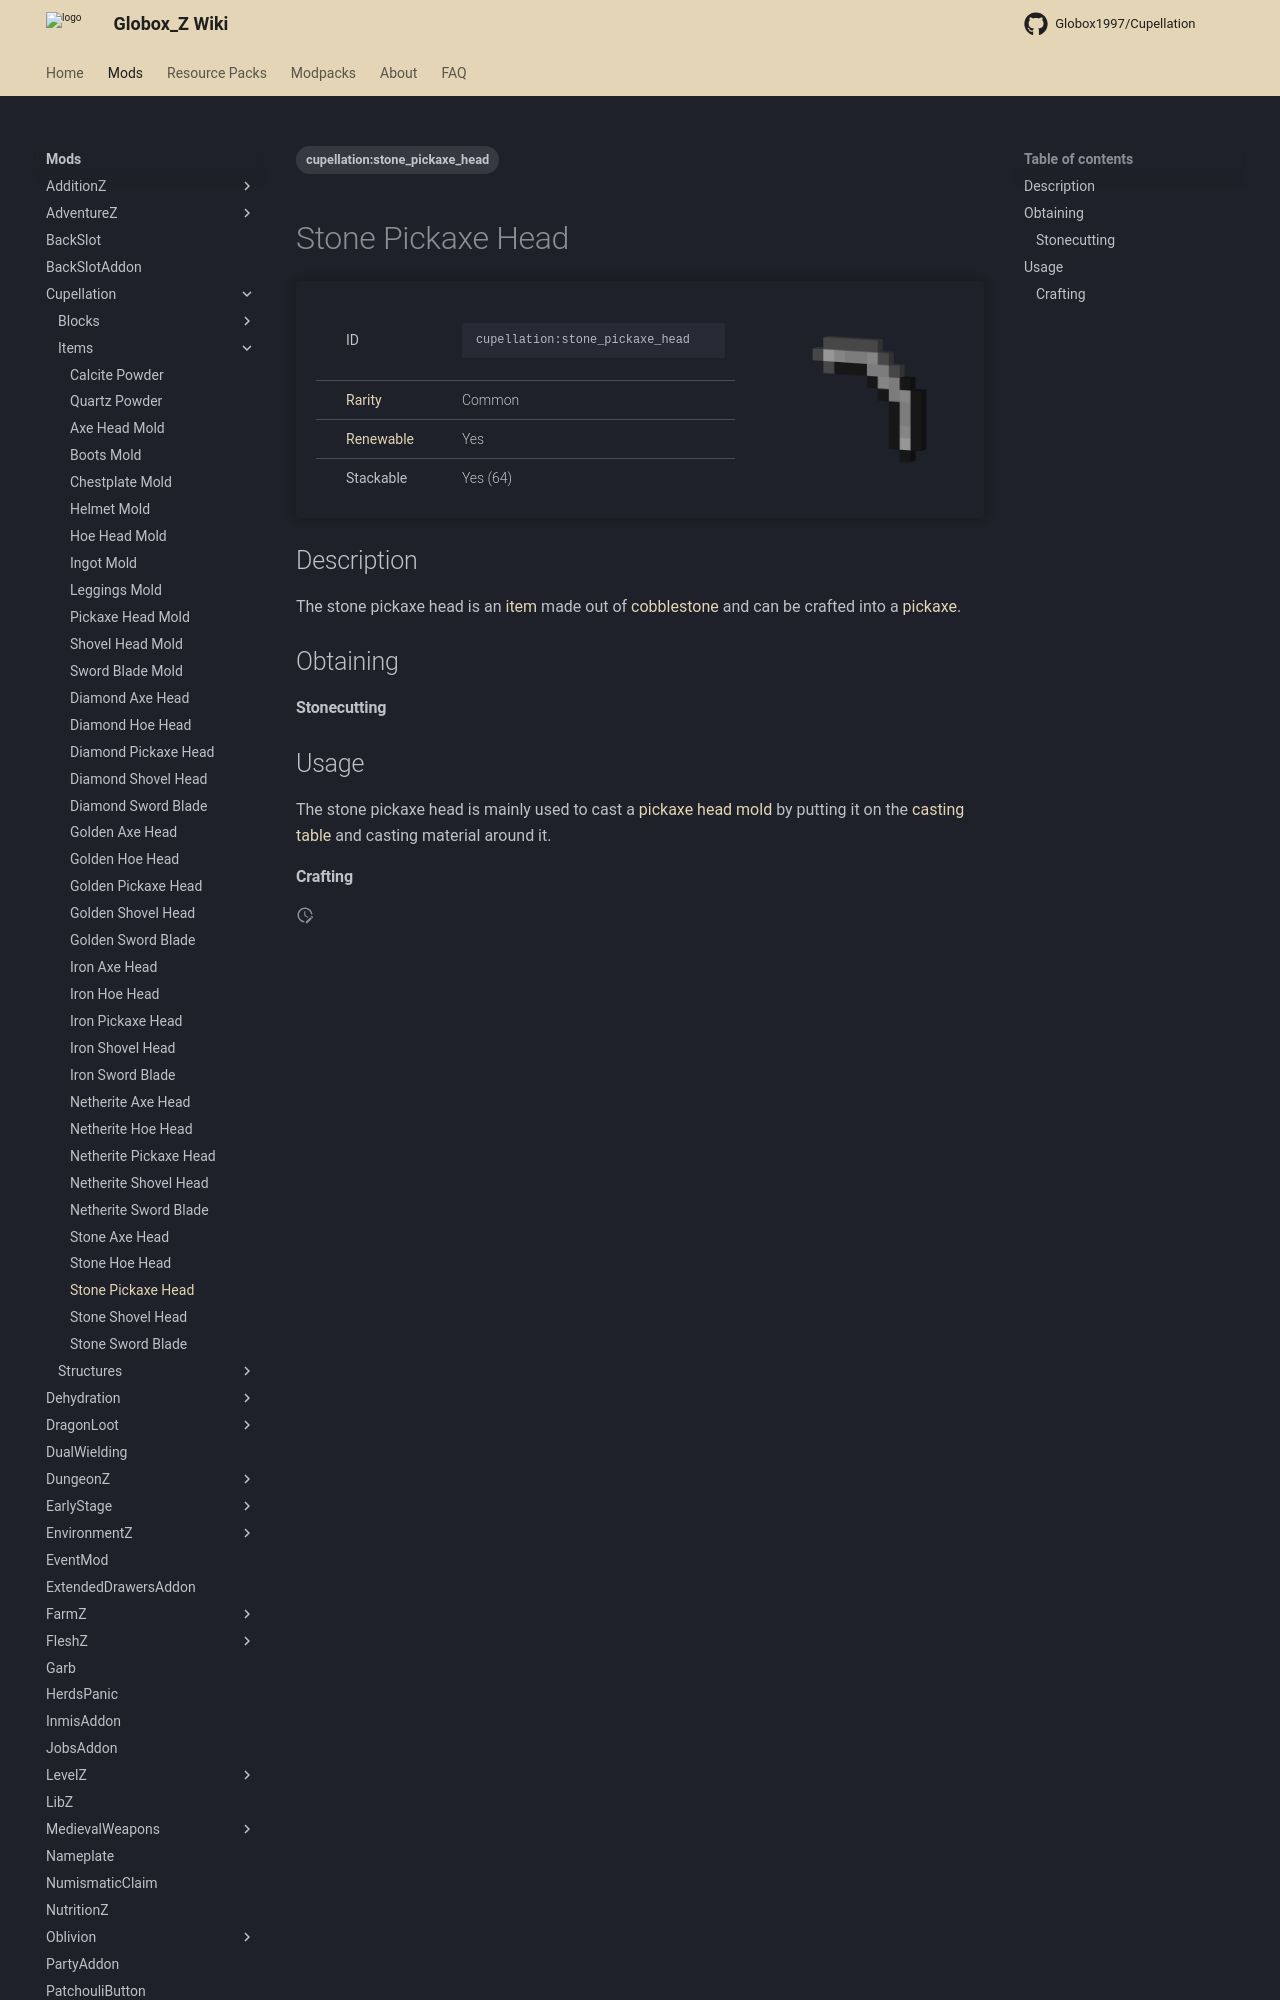

repository: Globox1997/wiki · page: mods/Cupellation/Items/Stone_Pickaxe_Head/index.html · generator: mkdocs

---
title: Stone Pickaxe Head
project: cupellation
summary: cupellation item stone pickaxe head
tags:
    - cupellation:stone_pickaxe_head
---
# Stone Pickaxe Head
<div class="main_table">
<div class="left_main_table">
<table class="left_table">
    <tbody>
        <tr>
            <td class="first-column">ID</td>
            <td class="second-column">
            ```
            cupellation:stone_pickaxe_head
            ```
            </td>
        </tr>
        <tr id="linear-top">
            <td class="first-column"><a href="https://minecraft.wiki/w/Rarity" target="_blank">Rarity</a></td>
            <td class="second-column">Common</td>
        </tr>
        <tr id="linear-top">
            <td class="first-column"><a href="https://minecraft.wiki/w/Renewable_resource" target="_blank">Renewable</a></td>
            <td class="second-column">Yes</td>
        </tr>
        <tr id="linear-top">
            <td class="first-column">Stackable</td>
            <td class="second-column">Yes (64)</td>
        </tr>
    </tbody>
</table>
</div>
    <img src="/wiki/assets/cupellation/items/stone_pickaxe_head.png" loading="lazy" class="right_img_table"/>
</div>

## Description
The stone pickaxe head is an [item](https://minecraft.wiki/w/Item) made out of [cobblestone](https://minecraft.wiki/w/Cobblestone) and can be crafted into a [pickaxe](https://minecraft.wiki/w/Pickaxe).

## Obtaining
#### Stonecutting
<div id="crafting-table">
<div class="crafting-element" crafting-type="stonecutting">
input[ 1=cobblestone, Cobblestone, https://minecraft.wiki/w/Cobblestone ]
output[cupellation:stone_pickaxe_head, Stone Pickaxe Head]
</div>
</div>
